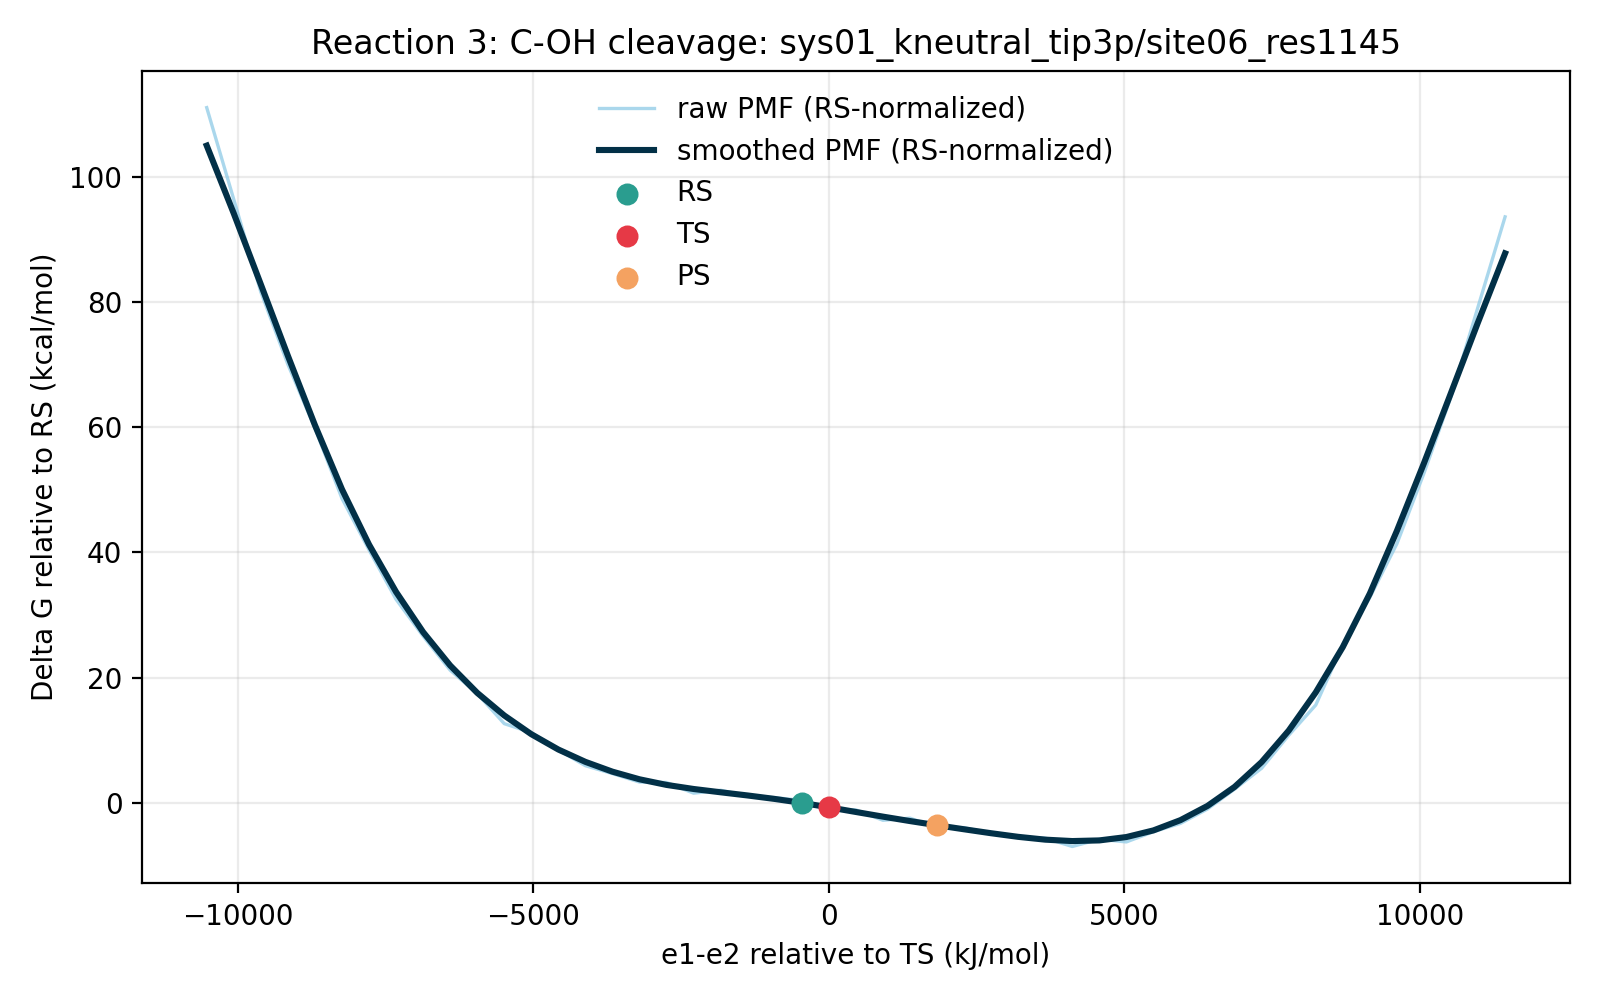

The data file committed next to this chart (first rows):
e1_minus_e2_kj_mol, e1_minus_e2_centered_kj_mol, raw_pmf_kj_mol, smoothed_pmf_kj_mol, raw_pmf_rs_normalized_kj_mol, smoothed_pmf_rs_normalized_kj_mol, raw_pmf_kcal_mol, smoothed_pmf_kcal_mol, raw_pmf_rs_normalized_kcal_mol, smoothed_pmf_rs_normalized_kcal_mol, rs_reference_y_kj_mol, coordinate_origin_kj_mol
-11231, -10522, 469.2, 443.8, 464.7, 439.3, 112.1, 106.1, 111.1, 105, 4.49, -709.3
-10774, -10064, 407.8, 398.4, 403.3, 393.9, 97.47, 95.23, 96.4, 94.15, 4.49, -709.3
-10316, -9607, 346, 351, 341.5, 346.5, 82.7, 83.9, 81.63, 82.83, 4.49, -709.3
-9859, -9149, 297.6, 303.3, 293.1, 298.8, 71.12, 72.5, 70.05, 71.42, 4.49, -709.3
-9401, -8692, 254.9, 257, 250.5, 252.5, 60.93, 61.42, 59.86, 60.35, 4.49, -709.3
-8944, -8234, 208, 214.1, 203.5, 209.6, 49.71, 51.16, 48.63, 50.09, 4.49, -709.3
-8486, -7777, 173.6, 177.1, 169.1, 172.7, 41.49, 42.34, 40.42, 41.26, 4.49, -709.3
-8029, -7320, 140.5, 145.5, 136, 141, 33.59, 34.77, 32.51, 33.7, 4.49, -709.3
-7571, -6862, 116, 118.6, 111.5, 114.2, 27.71, 28.36, 26.64, 27.28, 4.49, -709.3
-7114, -6405, 93.19, 96.35, 88.7, 91.86, 22.27, 23.03, 21.2, 21.96, 4.49, -709.3
-6656, -5947, 77.57, 78.03, 73.08, 73.54, 18.54, 18.65, 17.47, 17.58, 4.49, -709.3
-6199, -5490, 57.44, 62.91, 52.95, 58.42, 13.73, 15.04, 12.66, 13.96, 4.49, -709.3
-5741, -5032, 51.49, 50.4, 47, 45.91, 12.31, 12.05, 11.23, 10.97, 4.49, -709.3
-5284, -4575, 39.88, 40.15, 35.39, 35.66, 9.532, 9.596, 8.459, 8.523, 4.49, -709.3
-4827, -4117, 29.34, 31.91, 24.86, 27.42, 7.014, 7.626, 5.94, 6.553, 4.49, -709.3
-4369, -3660, 24.06, 25.35, 19.57, 20.86, 5.751, 6.06, 4.678, 4.987, 4.49, -709.3
-3912, -3202, 18.4, 20.26, 13.91, 15.77, 4.397, 4.842, 3.324, 3.768, 4.49, -709.3
-3454, -2745, 18.11, 16.5, 13.62, 12.01, 4.328, 3.944, 3.255, 2.871, 4.49, -709.3
-2997, -2287, 10.98, 13.78, 6.494, 9.288, 2.625, 3.293, 1.552, 2.22, 4.49, -709.3
-2539, -1830, 12.94, 11.57, 8.455, 7.084, 3.094, 2.766, 2.021, 1.693, 4.49, -709.3
-2082, -1372, 8.996, 9.442, 4.506, 4.953, 2.15, 2.257, 1.077, 1.184, 4.49, -709.3
-1624, -914.9, 8, 7.125, 3.51, 2.635, 1.912, 1.703, 0.839, 0.6299, 4.49, -709.3
-1167, -457.5, 6.139, 4.49, 1.649, 0.0, 1.467, 1.073, 0.3942, 0.0, 4.49, -709.3
-709.3, 0.0, 0.0, 1.537, -4.49, -2.953, 0.0, 0.3672, -1.073, -0.7058, 4.49, -709.3
-251.8, 457.5, -0.1925, -1.589, -4.682, -6.079, -0.04601, -0.3798, -1.119, -1.453, 4.49, -709.3
205.7, 914.9, -7.133, -4.7, -11.62, -9.189, -1.705, -1.123, -2.778, -2.196, 4.49, -709.3
663.1, 1372, -5.713, -7.664, -10.2, -12.15, -1.365, -1.832, -2.438, -2.905, 4.49, -709.3
1121, 1830, -11.99, -10.46, -16.48, -14.95, -2.867, -2.5, -3.94, -3.573, 4.49, -709.3
1578, 2287, -12.03, -13.16, -16.52, -17.65, -2.874, -3.145, -3.948, -4.218, 4.49, -709.3
2036, 2745, -16.1, -15.8, -20.59, -20.28, -3.848, -3.775, -4.921, -4.848, 4.49, -709.3
2493, 3202, -18.64, -18.21, -23.13, -22.7, -4.454, -4.352, -5.528, -5.425, 4.49, -709.3
2950, 3660, -19.05, -20.08, -23.54, -24.57, -4.553, -4.8, -5.626, -5.873, 4.49, -709.3
3408, 4117, -24.66, -21.03, -29.15, -25.52, -5.894, -5.026, -6.967, -6.099, 4.49, -709.3
3865, 4575, -19.81, -20.59, -24.3, -25.08, -4.734, -4.921, -5.807, -5.995, 4.49, -709.3
4323, 5032, -21.6, -18.34, -26.09, -22.83, -5.163, -4.383, -6.236, -5.456, 4.49, -709.3
4780, 5490, -14.77, -13.9, -19.26, -18.39, -3.53, -3.322, -4.603, -4.395, 4.49, -709.3
5238, 5947, -9.216, -7.033, -13.71, -11.52, -2.203, -1.681, -3.276, -2.754, 4.49, -709.3
5695, 6405, 0.4115, 2.494, -4.078, -1.996, 0.09834, 0.596, -0.9747, -0.4771, 4.49, -709.3
6153, 6862, 13.68, 15.18, 9.192, 10.69, 3.27, 3.628, 2.197, 2.555, 4.49, -709.3
6610, 7320, 27.66, 31.77, 23.17, 27.28, 6.611, 7.593, 5.538, 6.52, 4.49, -709.3
7068, 7777, 49.68, 52.77, 45.19, 48.28, 11.87, 12.61, 10.8, 11.54, 4.49, -709.3
7525, 8234, 69.88, 78.32, 65.39, 73.83, 16.7, 18.72, 15.63, 17.65, 4.49, -709.3
7983, 8692, 110.1, 108.7, 105.6, 104.2, 26.31, 25.97, 25.24, 24.9, 4.49, -709.3
8440, 9149, 141.8, 144.4, 137.4, 139.9, 33.9, 34.51, 32.83, 33.44, 4.49, -709.3
8898, 9607, 177.7, 186.3, 173.2, 181.8, 42.48, 44.53, 41.4, 43.45, 4.49, -709.3
9355, 10064, 224.8, 231.5, 220.3, 227, 53.73, 55.33, 52.65, 54.26, 4.49, -709.3
9813, 10522, 275.9, 278.5, 271.4, 274, 65.94, 66.56, 64.87, 65.49, 4.49, -709.3
10270, 10979, 336, 325.8, 331.5, 321.3, 80.3, 77.86, 79.23, 76.78, 4.49, -709.3
10727, 11437, 396.2, 371.8, 391.7, 367.3, 94.69, 88.86, 93.61, 87.78, 4.49, -709.3
